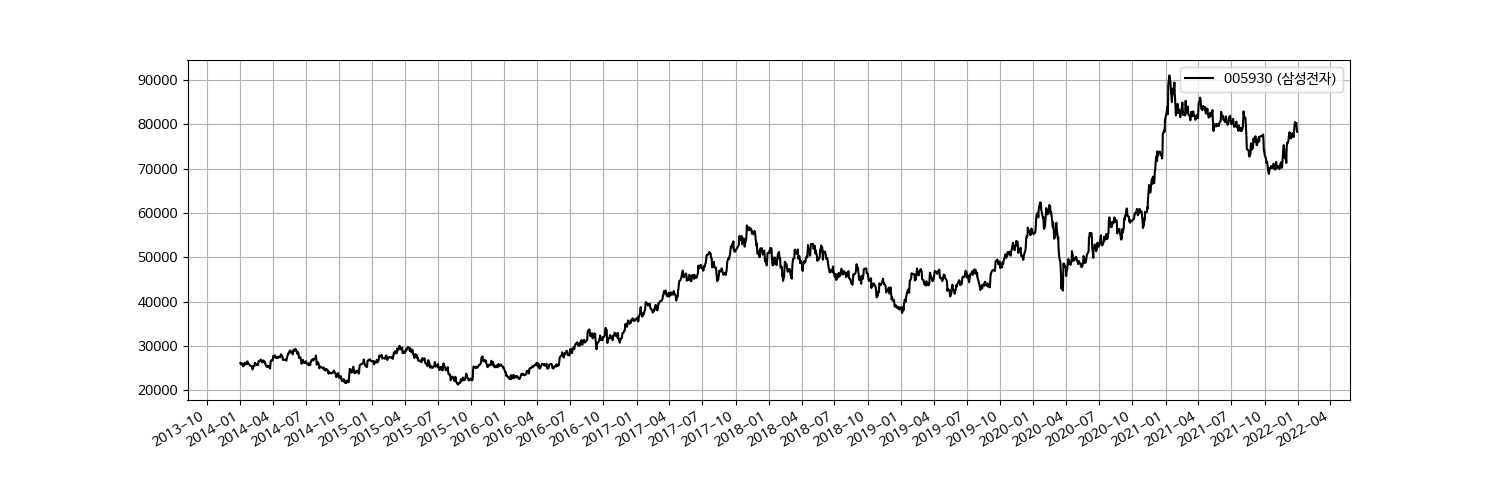

The data file committed next to this chart (first rows):
Date, Open, High, Low, Close, Volume
2014-01-02, 26960, 27100, 26040, 26180, 620500
2014-01-03, 26000, 26220, 25740, 25920, 529932
2014-01-06, 26060, 26399, 25920, 26140, 394716
2014-01-07, 26000, 26360, 25900, 26080, 395264
2014-01-08, 26000, 26080, 25740, 25820, 409493
2014-01-09, 26140, 26140, 25500, 25500, 425019
2014-01-10, 25500, 25720, 25440, 25440, 363783
2014-01-13, 25660, 25940, 25460, 25900, 328987
2014-01-14, 25940, 26600, 25800, 26260, 294333
2014-01-15, 26600, 26619, 25960, 25980, 234949
2014-01-16, 26000, 26200, 25860, 26020, 195049
2014-01-17, 26020, 26300, 25840, 25840, 255485
2014-01-20, 26100, 26379, 25920, 26320, 173656
2014-01-21, 26300, 26540, 26220, 26480, 151246
2014-01-22, 26280, 26560, 26240, 26560, 216530
2014-01-23, 26320, 26440, 25980, 25980, 206739
2014-01-24, 26000, 26360, 25820, 26140, 280035
2014-01-27, 25860, 26080, 25700, 25840, 266926
2014-01-28, 25460, 25860, 25460, 25660, 234027
2014-01-29, 25600, 25760, 25540, 25600, 383637
2014-02-03, 25720, 25760, 25420, 25440, 325184
2014-02-04, 25260, 25260, 24980, 24980, 320660
2014-02-05, 24900, 25100, 24680, 24740, 298533
2014-02-06, 24900, 25340, 24800, 25180, 303949
2014-02-07, 25500, 25580, 25260, 25500, 198872
2014-02-10, 25420, 25620, 25240, 25540, 155993
2014-02-11, 25620, 26300, 25440, 26220, 253680
2014-02-12, 26620, 26620, 26100, 26140, 200548
2014-02-13, 26000, 26400, 25800, 25960, 116769
2014-02-14, 25920, 26160, 25840, 26020, 124415
2014-02-17, 25840, 26120, 25600, 25700, 187733
2014-02-18, 25700, 25980, 25640, 25900, 118213
2014-02-19, 26000, 26000, 25600, 25800, 123595
2014-02-20, 25800, 25920, 25620, 25720, 190866
2014-02-21, 26659, 26659, 26000, 26600, 286924
2014-02-24, 26680, 26899, 26419, 26560, 148501
2014-02-25, 26640, 26800, 26520, 26680, 175706
2014-02-26, 26740, 26860, 26500, 26840, 258361
2014-02-27, 26700, 26840, 26600, 26820, 157827
2014-02-28, 26740, 26980, 26640, 26980, 284647
2014-03-03, 26720, 26800, 26420, 26500, 242083
2014-03-04, 26400, 26580, 26299, 26300, 158003
2014-03-05, 26700, 26820, 26600, 26600, 149830
2014-03-06, 26580, 26580, 26200, 26520, 172335
2014-03-07, 26780, 26780, 26580, 26780, 150973
2014-03-10, 26399, 26600, 26340, 26400, 173152
2014-03-11, 26400, 26540, 26180, 26440, 181596
2014-03-12, 26400, 26400, 25860, 25880, 251585
2014-03-13, 25880, 26260, 25800, 25800, 235004
2014-03-14, 25400, 25700, 25400, 25500, 216736
2014-03-17, 25500, 25520, 25160, 25320, 176400
2014-03-18, 25400, 25660, 25320, 25560, 220912
2014-03-19, 25600, 25700, 25360, 25380, 152771
2014-03-20, 25400, 25440, 25240, 25240, 118788
2014-03-21, 25380, 25460, 25240, 25460, 166426
2014-03-24, 25200, 25480, 25180, 25460, 141478
2014-03-25, 25380, 25400, 24820, 24940, 272500
2014-03-26, 25380, 25800, 24960, 25700, 348894
2014-03-27, 25800, 26660, 25700, 26660, 417557
2014-03-28, 26400, 26760, 26400, 26700, 212974
... 1,908 more rows
